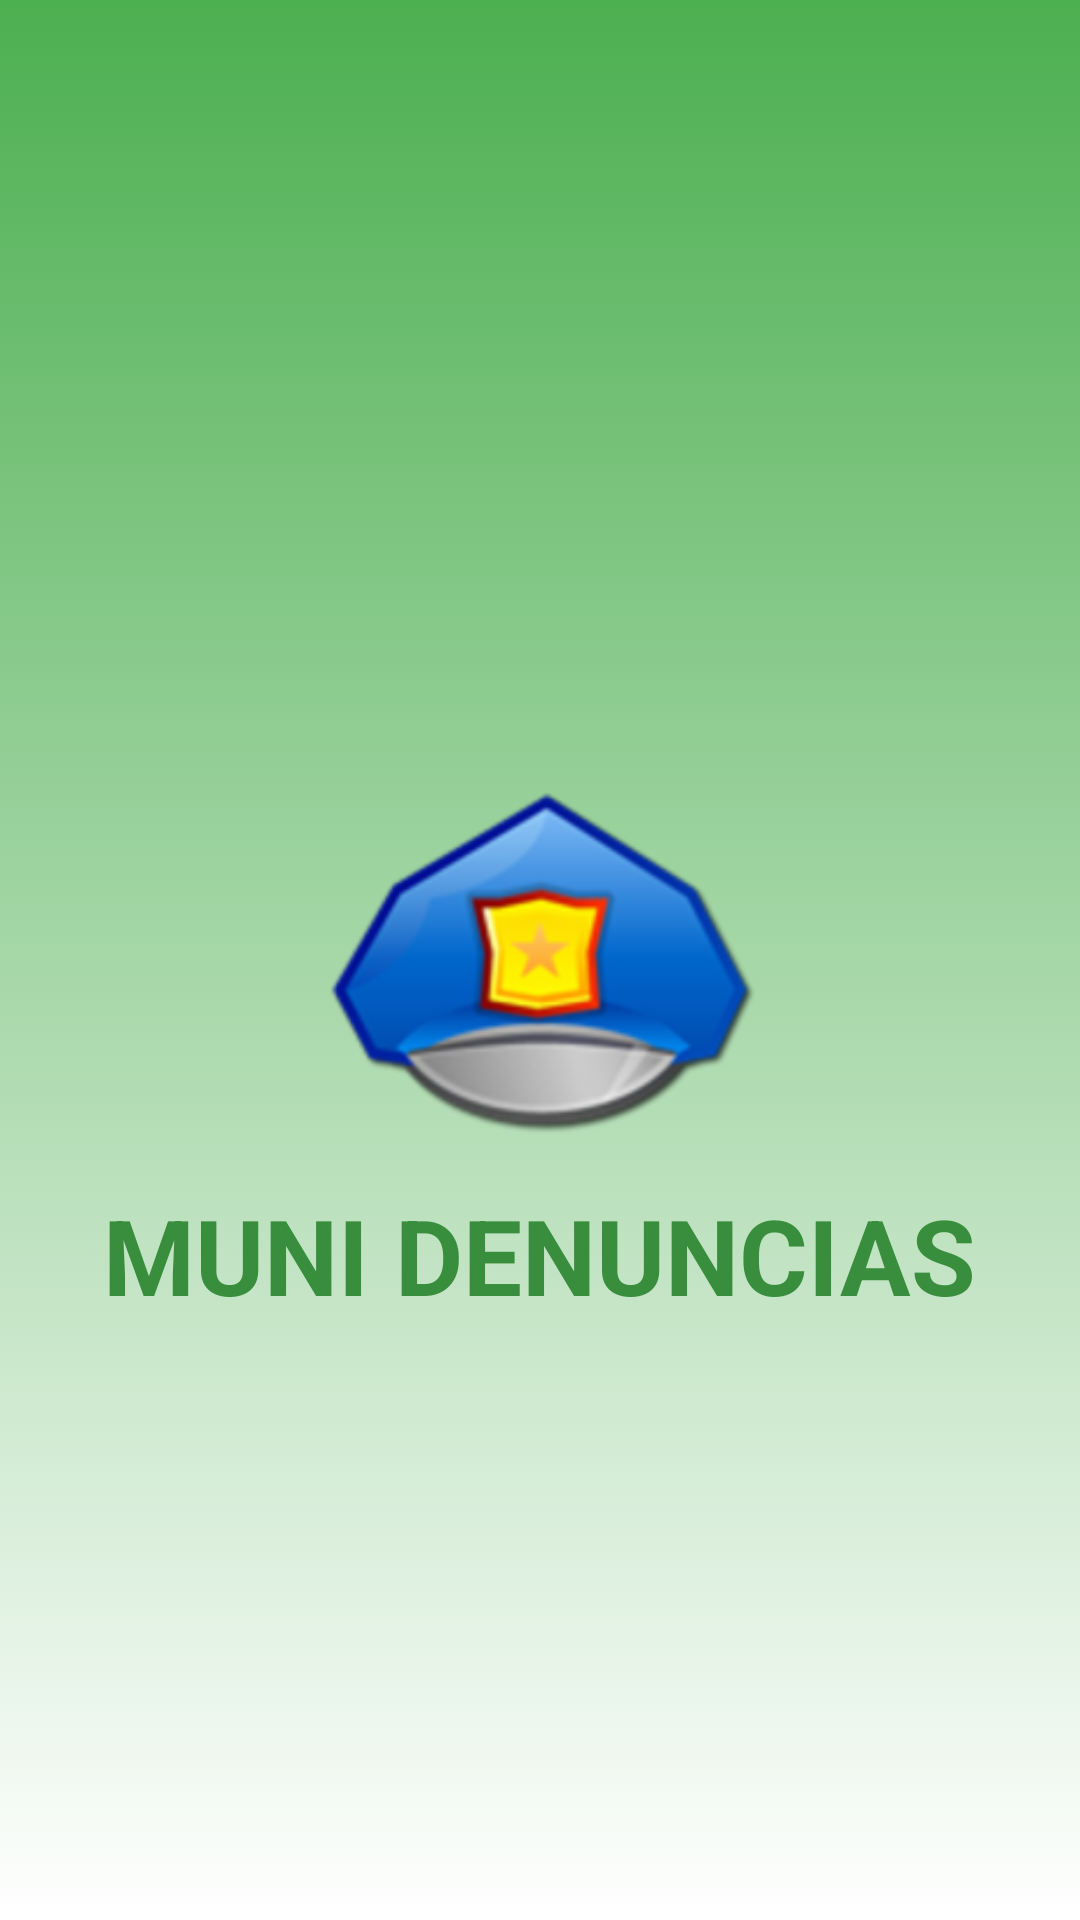

This screen was rendered from an Android layout file. Write that file and the resources it references.
<!-- AndroidManifest.xml: activity theme AppTheme.NoActionBar -->
<!-- res/layout/activity_splash.xml -->
<?xml version="1.0" encoding="utf-8"?>
<RelativeLayout xmlns:android="http://schemas.android.com/apk/res/android"
    android:layout_width="match_parent"
    android:layout_height="match_parent"
    android:orientation="vertical"
    android:background="@drawable/bg_splash">

    <ImageView
        android:layout_width="match_parent"
        android:layout_height="match_parent"
        android:scaleType="centerCrop"/>


    <ImageView
        android:id="@+id/logo_image"
        android:layout_width="180dp"
        android:layout_height="150dp"
        android:layout_centerInParent="true"
        android:src="@drawable/ic_logo" />

    <TextView
        android:layout_width="wrap_content"
        android:layout_height="wrap_content"
        android:layout_below="@+id/logo_image"
        android:layout_centerInParent="true"
        android:textColor="@color/primary_dark"
        android:textSize="35dp"
        android:textStyle="bold"
        android:text="MUNI DENUNCIAS"/>

</RelativeLayout>
<!-- resources referenced by this layout -->
<resources>
  <color name="primary_dark">#388E3C</color>
  <!-- drawable bg_splash (drawable) -->
  <?xml version="1.0" encoding="utf-8"?>
  <selector xmlns:android="http://schemas.android.com/apk/res/android">
  
      <item>
          <shape>
              <gradient android:angle="270" android:endColor="@android:color/white" android:startColor="@color/primary" android:type="linear" />
          </shape>
      </item>
  
  </selector>
  <!-- drawable ic_logo: png bitmap (drawable-hdpi, 9732 bytes) -->
  <style name="AppTheme.NoActionBar">
          <item name="windowActionBar">false</item>
          <item name="windowNoTitle">true</item>
          <item name="android:windowTranslucentStatus">true</item>
          <item name="android:windowTranslucentNavigation">true</item>
      </style>
  <color name="primary">#4CAF50</color>
</resources>
